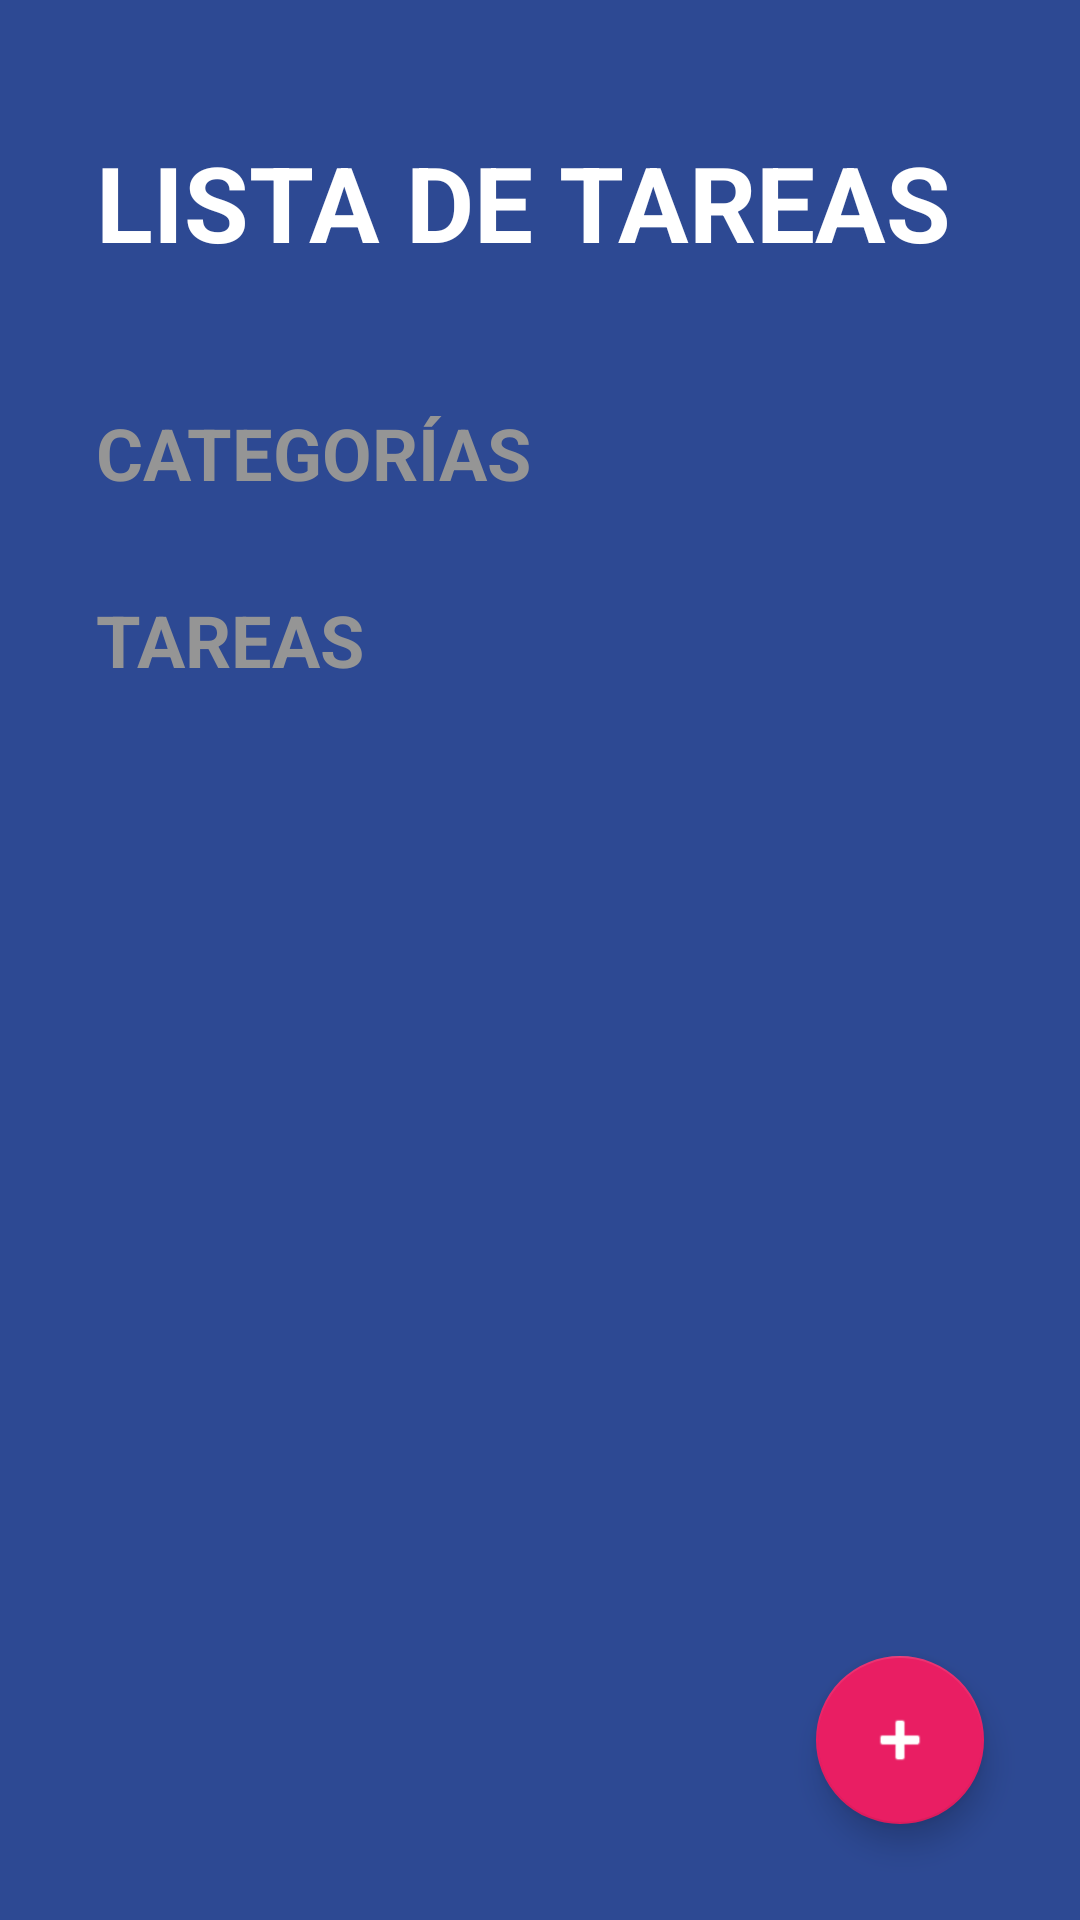

Android layout source for this screen:
<!-- AndroidManifest.xml: activity theme Theme.ListaApp -->
<!-- res/layout/activity_lista_app.xml -->
<?xml version="1.0" encoding="utf-8" ?>
<FrameLayout xmlns:android="http://schemas.android.com/apk/res/android"
    xmlns:app="http://schemas.android.com/apk/res-auto"
    xmlns:tools="http://schemas.android.com/tools"
    android:layout_width="match_parent"
    android:layout_height="match_parent">


    <LinearLayout
        android:id="@+id/main"
        android:layout_width="match_parent"
        android:layout_height="match_parent"
        android:background="@color/background_lista_app"
        android:orientation="vertical"
        tools:context=".ListaApp.ListaAppActivity">

        <TextView
            android:layout_width="wrap_content"
            android:layout_height="wrap_content"
            android:layout_marginVertical="44dp"
            android:layout_marginStart="32dp"
            android:text="@string/titulo_lista_app"
            android:textAllCaps="true"
            android:textColor="@color/white"
            android:textSize="35sp"
            android:textStyle="bold" />

        <TextView
            style="@style/ListaAppSubtitle"
            android:layout_width="wrap_content"
            android:layout_height="wrap_content"
            android:text="@string/txtCategorias" />

        <androidx.recyclerview.widget.RecyclerView
            android:id="@+id/rvCategories"
            android:layout_width="match_parent"
            android:layout_height="wrap_content"
            android:layout_marginHorizontal="20dp" />

        <TextView
            style="@style/ListaAppSubtitle"
            android:layout_width="wrap_content"
            android:layout_height="wrap_content"
            android:layout_marginTop="30dp"
            android:text="@string/txtTareas" />

        <androidx.recyclerview.widget.RecyclerView
            android:id="@+id/rvTasks"
            android:layout_width="match_parent"
            android:layout_height="wrap_content"
            android:layout_marginHorizontal="32dp"
            android:layout_marginVertical="20dp" />

    </LinearLayout>

    <com.google.android.material.floatingactionbutton.FloatingActionButton
        android:id="@+id/fabButton"
        android:layout_width="wrap_content"
        android:layout_height="wrap_content"
        android:layout_margin="32dp"
        android:layout_gravity="end|bottom"
        android:contentDescription="@string/add"
        android:src="@android:drawable/ic_input_add"
        app:backgroundTint="@color/accent"
        app:fabSize="normal"
        app:tint="@color/white"/>

</FrameLayout>
<!-- resources referenced by this layout -->
<resources>
  <color name="accent">#E91E63</color>
  <color name="background_lista_app">#FF2D4993</color>
  <color name="white">#FFFFFFFF</color>
  <string name="add">add</string>
  <string name="titulo_lista_app">Lista de Tareas</string>
  <string name="txtCategorias">categorías</string>
  <string name="txtTareas">Tareas</string>
  <style name="ListaAppSubtitle">
          <item name="textAllCaps">true</item>
          <item name="android:textColor">@color/subtilte_text</item>
          <item name="android:textStyle">bold</item>
          <item name="android:textSize">24sp</item>
          <item name="android:layout_marginHorizontal">32dp</item>
      </style>
  <style name="Theme.ListaApp" parent="Theme.MaterialComponents.DayNight.NoActionBar">
          
          <item name="colorPrimary">@color/purple_500</item>
          <item name="colorPrimaryVariant">@color/purple_700</item>
          <item name="colorOnPrimary">@color/white</item>
          
          <item name="colorSecondary">@color/teal_200</item>
          <item name="colorSecondaryVariant">@color/teal_700</item>
          <item name="colorOnSecondary">@color/black</item>
          
          <item name="android:statusBarColor">@color/background_lista_app</item>
          
      </style>
  <color name="subtilte_text">#959595</color>
  <color name="purple_500">#FF6200EE</color>
  <color name="purple_700">#FF3700B3</color>
  <color name="teal_200">#FF03DAC5</color>
  <color name="teal_700">#FF018786</color>
  <color name="black">#FF000000</color>
</resources>
